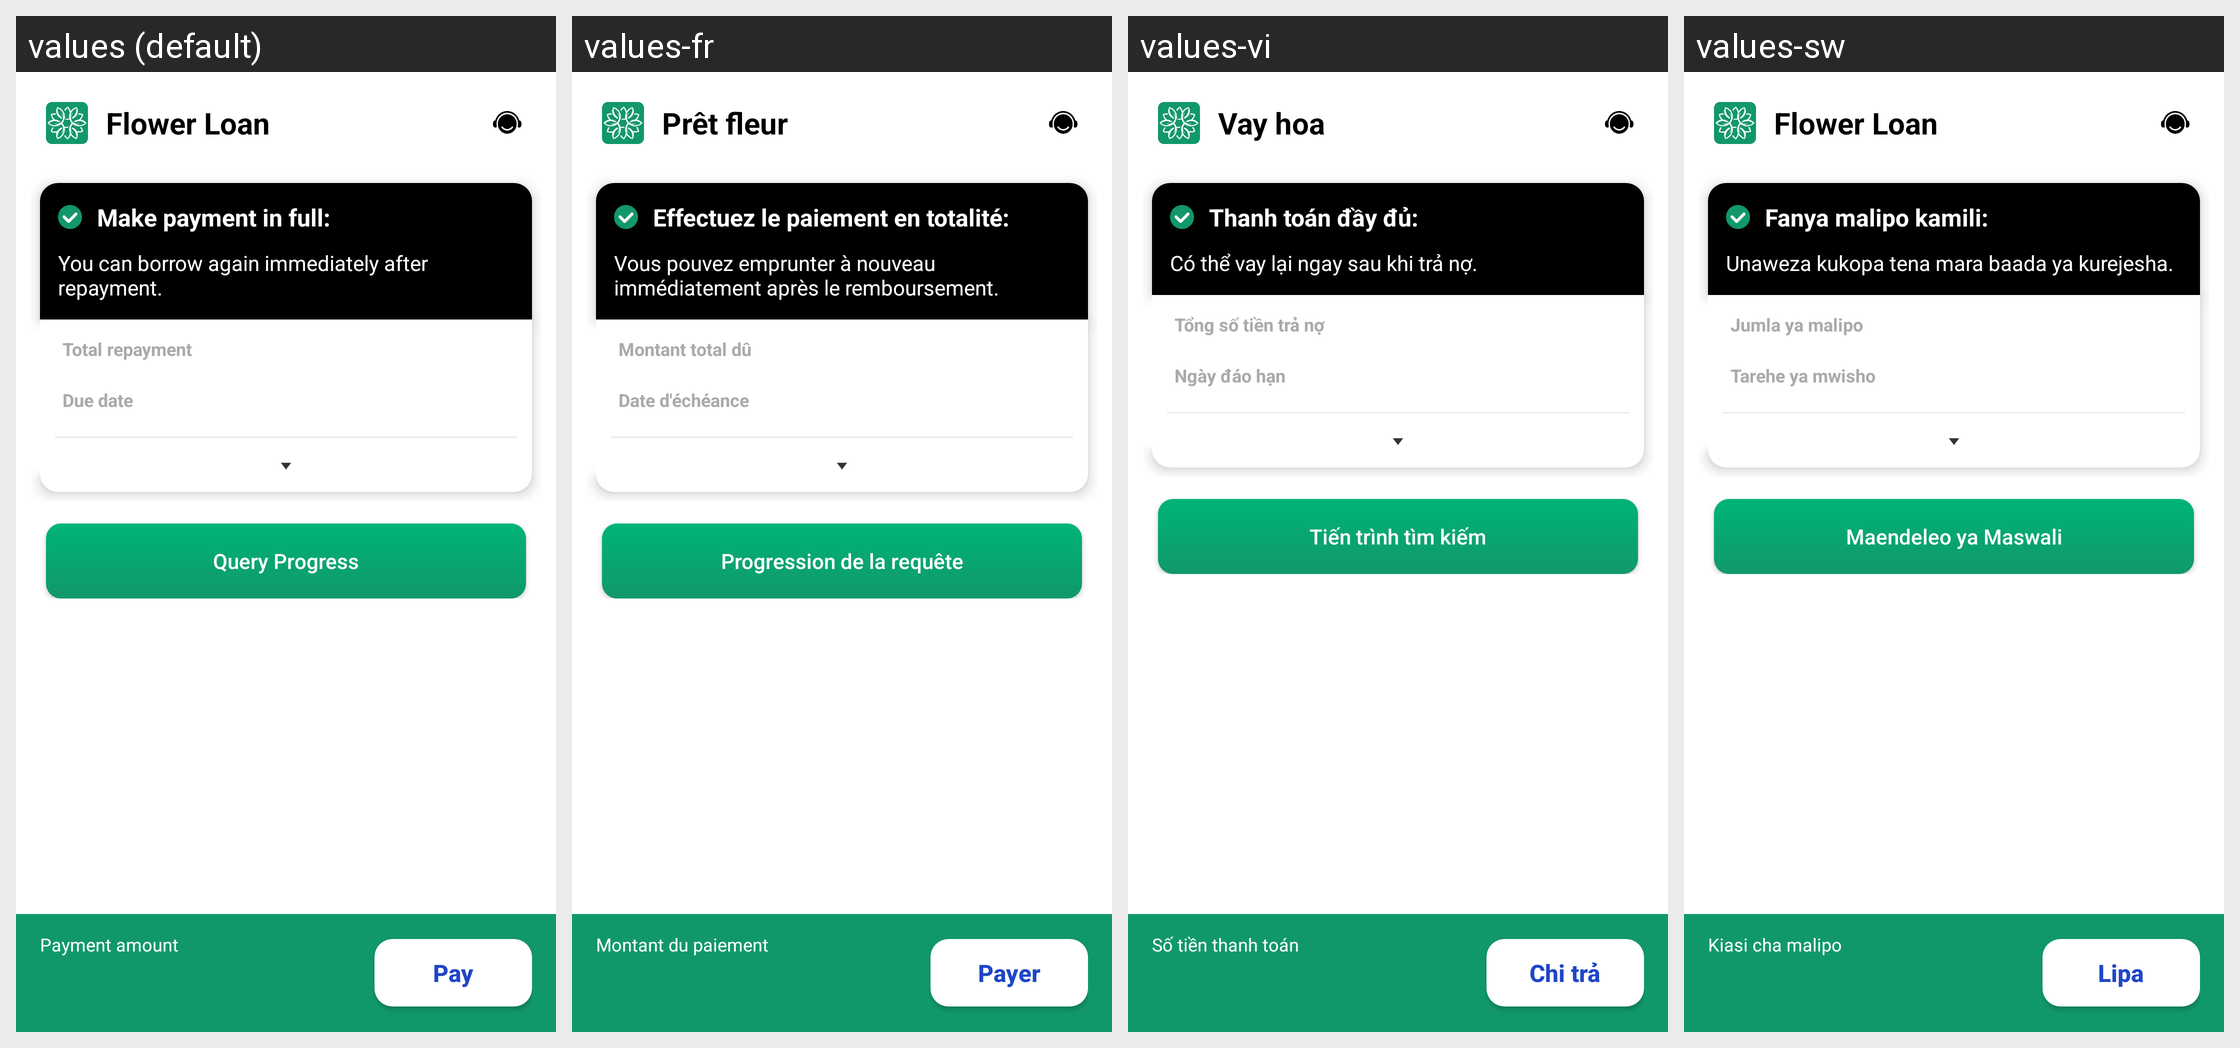

This grid shows one Android layout under several languages. Give, for every string resource on the screen, its name, the default text and each shown locale's text.
Android screen res/layout/fragment_repay_flower.xml rendered under 4 locales, left to right: values (default), values-fr, values-vi, values-sw. Device: Nexus 5 (rendered at 1080×1920; each locale shown at half size, 540×960, under a caption strip naming it); theme Theme.FlowerLoan.
Strings drawn on this screen, with the default value and each locale's value (text and hints the layout hard-codes, and strings that could not be matched under every locale, appear in the picture but are not listed):

app_name
  values: Flower Loan
  values-fr: Prêt fleur
  values-vi: Vay hoa
  values-sw: Flower Loan

fragment_repay_plan_a_title
  values: Make payment in full:
  values-fr: Effectuez le paiement en totalité:
  values-vi: Thanh toán đầy đủ:
  values-sw: Fanya malipo kamili:

fragment_repay_plan_a_text
  values: You can borrow again immediately after repayment.
  values-fr: Vous pouvez emprunter à nouveau immédiatement après le remboursement.
  values-vi: Có thể vay lại ngay sau khi trả nợ.
  values-sw: Unaweza kukopa tena mara baada ya kurejesha.

fragment_repay_total_repayment
  values: Total repayment
  values-fr: Montant total dû
  values-vi: Tổng số tiền trả nợ
  values-sw: Jumla ya malipo

fragment_repay_due_date
  values: Due date
  values-fr: Date d'échéance
  values-vi: Ngày đáo hạn
  values-sw: Tarehe ya mwisho

word_query_progress
  values: Query Progress
  values-fr: Progression de la requête
  values-vi: Tiến trình tìm kiếm
  values-sw: Maendeleo ya Maswali

fragment_repay_payment_amount
  values: Payment amount
  values-fr: Montant du paiement
  values-vi: Số tiền thanh toán
  values-sw: Kiasi cha malipo

fragment_repay_btn_pay
  values: Pay
  values-fr: Payer
  values-vi: Chi trả
  values-sw: Lipa
